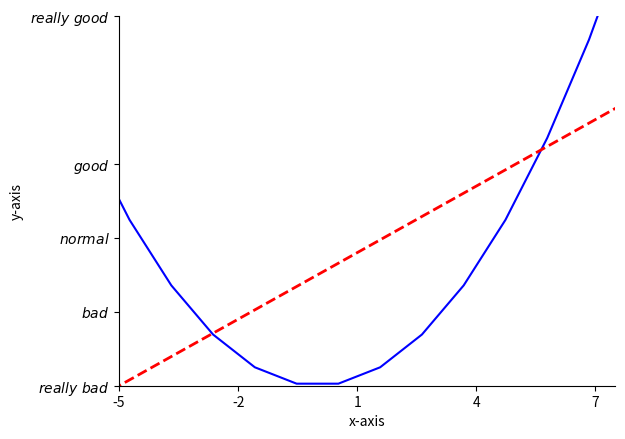

Here is the Python script that generated this plot:
# -*- coding: utf-8 -*-
"""
Created on Fri Aug 18 22:56:57 2017

[redacted]
"""

import matplotlib.pyplot as plt
import numpy as np

x = np.linspace(-10, 10, 20)
y1 = 3 * x + 5
y2 = x ** 2 - 10

plt.figure()
plt.plot(x, y2, 'b')
plt.plot(x, y1, 'r--', linewidth=2)


plt.xlabel('x-axis')
plt.ylabel('y-axis')
plt.xlim((-5,7.5))
plt.ylim((-10,40))

new_ticks = np.linspace(-5, 7, 5)
plt.xticks(new_ticks)
a = [-10, 0, 10, 20, 40]
b = [r'$really\ bad$', r'$bad$', r'$normal$', r'$good$', r'$really\ good$']
plt.yticks(a, b)

ax = plt.gca()
ax.spines['right'].set_color('none')
ax.spines['top'].set_color('none')
